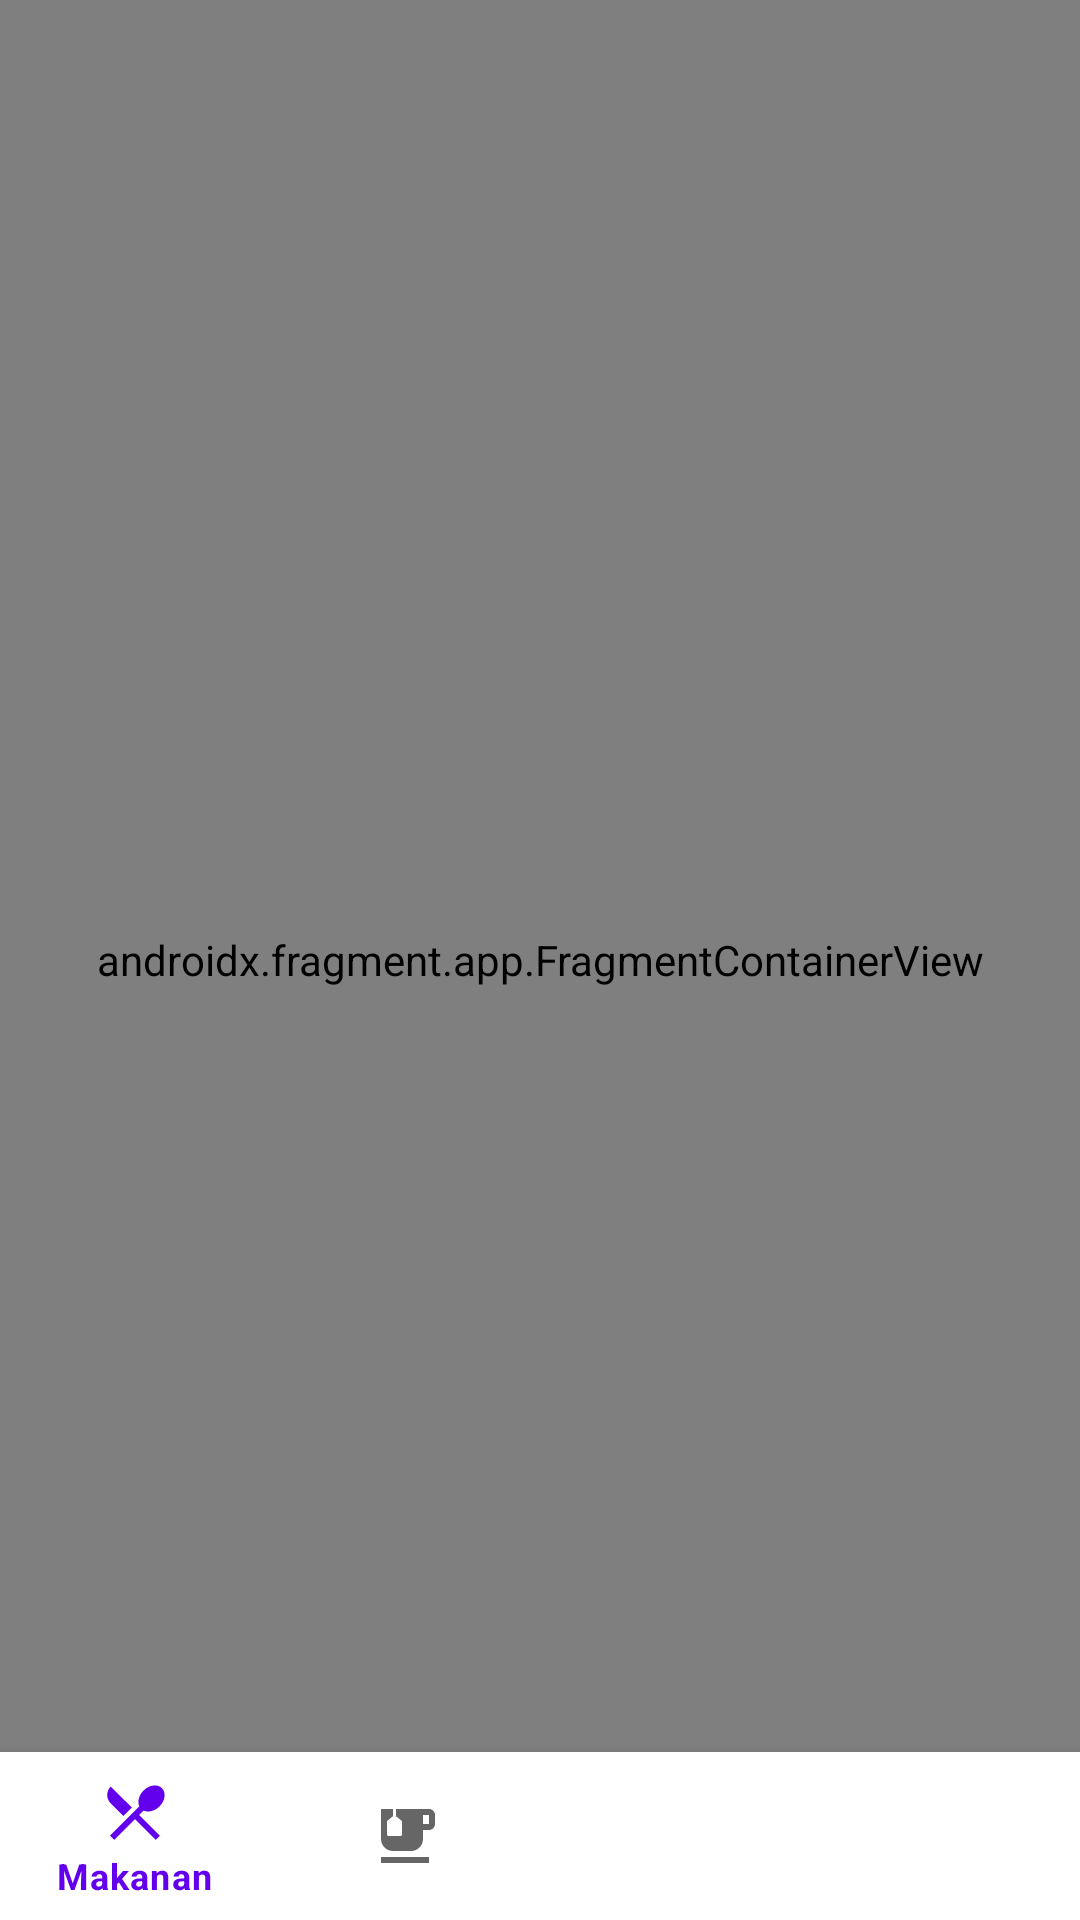

Reconstruct the res/layout file that produces this screen, plus the resources it refers to.
<!-- AndroidManifest.xml: application theme Theme.CobaFragment2 -->
<!-- res/layout/activity_main.xml -->
<?xml version="1.0" encoding="utf-8"?>
<androidx.constraintlayout.widget.ConstraintLayout xmlns:android="http://schemas.android.com/apk/res/android"
    xmlns:app="http://schemas.android.com/apk/res-auto"
    xmlns:tools="http://schemas.android.com/tools"
    android:layout_width="match_parent"
    android:layout_height="match_parent"
    tools:context=".MainActivity">

    <androidx.fragment.app.FragmentContainerView
        android:id="@+id/nav_host_fragment"
        android:name="androidx.navigation.fragment.NavHostFragment"
        android:layout_width="match_parent"
        android:layout_height="match_parent"
        app:defaultNavHost="true"
        app:navGraph="@navigation/nav_graph"
        app:layout_constraintBottom_toTopOf="@id/bottom_nav"
        />

    <com.google.android.material.bottomnavigation.BottomNavigationView
        android:id="@+id/bottom_nav"
        android:layout_width="0dp"
        android:layout_height="wrap_content"
        app:layout_constraintBottom_toBottomOf="parent"
        app:layout_constraintEnd_toEndOf="parent"
        app:layout_constraintStart_toStartOf="parent"
        app:menu="@menu/bottom_navigation_menu"/>
</androidx.constraintlayout.widget.ConstraintLayout>
<!-- resources referenced by this layout -->
<resources>
  <style name="Theme.CobaFragment2" parent="Theme.MaterialComponents.DayNight.DarkActionBar">
          
          <item name="colorPrimary">@color/purple_500</item>
          <item name="colorPrimaryVariant">@color/purple_700</item>
          <item name="colorOnPrimary">@color/white</item>
          
          <item name="colorSecondary">@color/teal_200</item>
          <item name="colorSecondaryVariant">@color/teal_700</item>
          <item name="colorOnSecondary">@color/black</item>
          
          <item name="android:statusBarColor">?attr/colorPrimaryVariant</item>
          
      </style>
  <!-- not gathered from this repository: default colours our renderer supplied (Android Studio template values) -->
  <color name="purple_500">#FF6200EE</color>
  <color name="purple_700">#FF3700B3</color>
  <color name="teal_200">#FF03DAC5</color>
  <color name="teal_700">#FF018786</color>
  <color name="black">#FF000000</color>
  <color name="white">#FFFFFFFF</color>
</resources>
